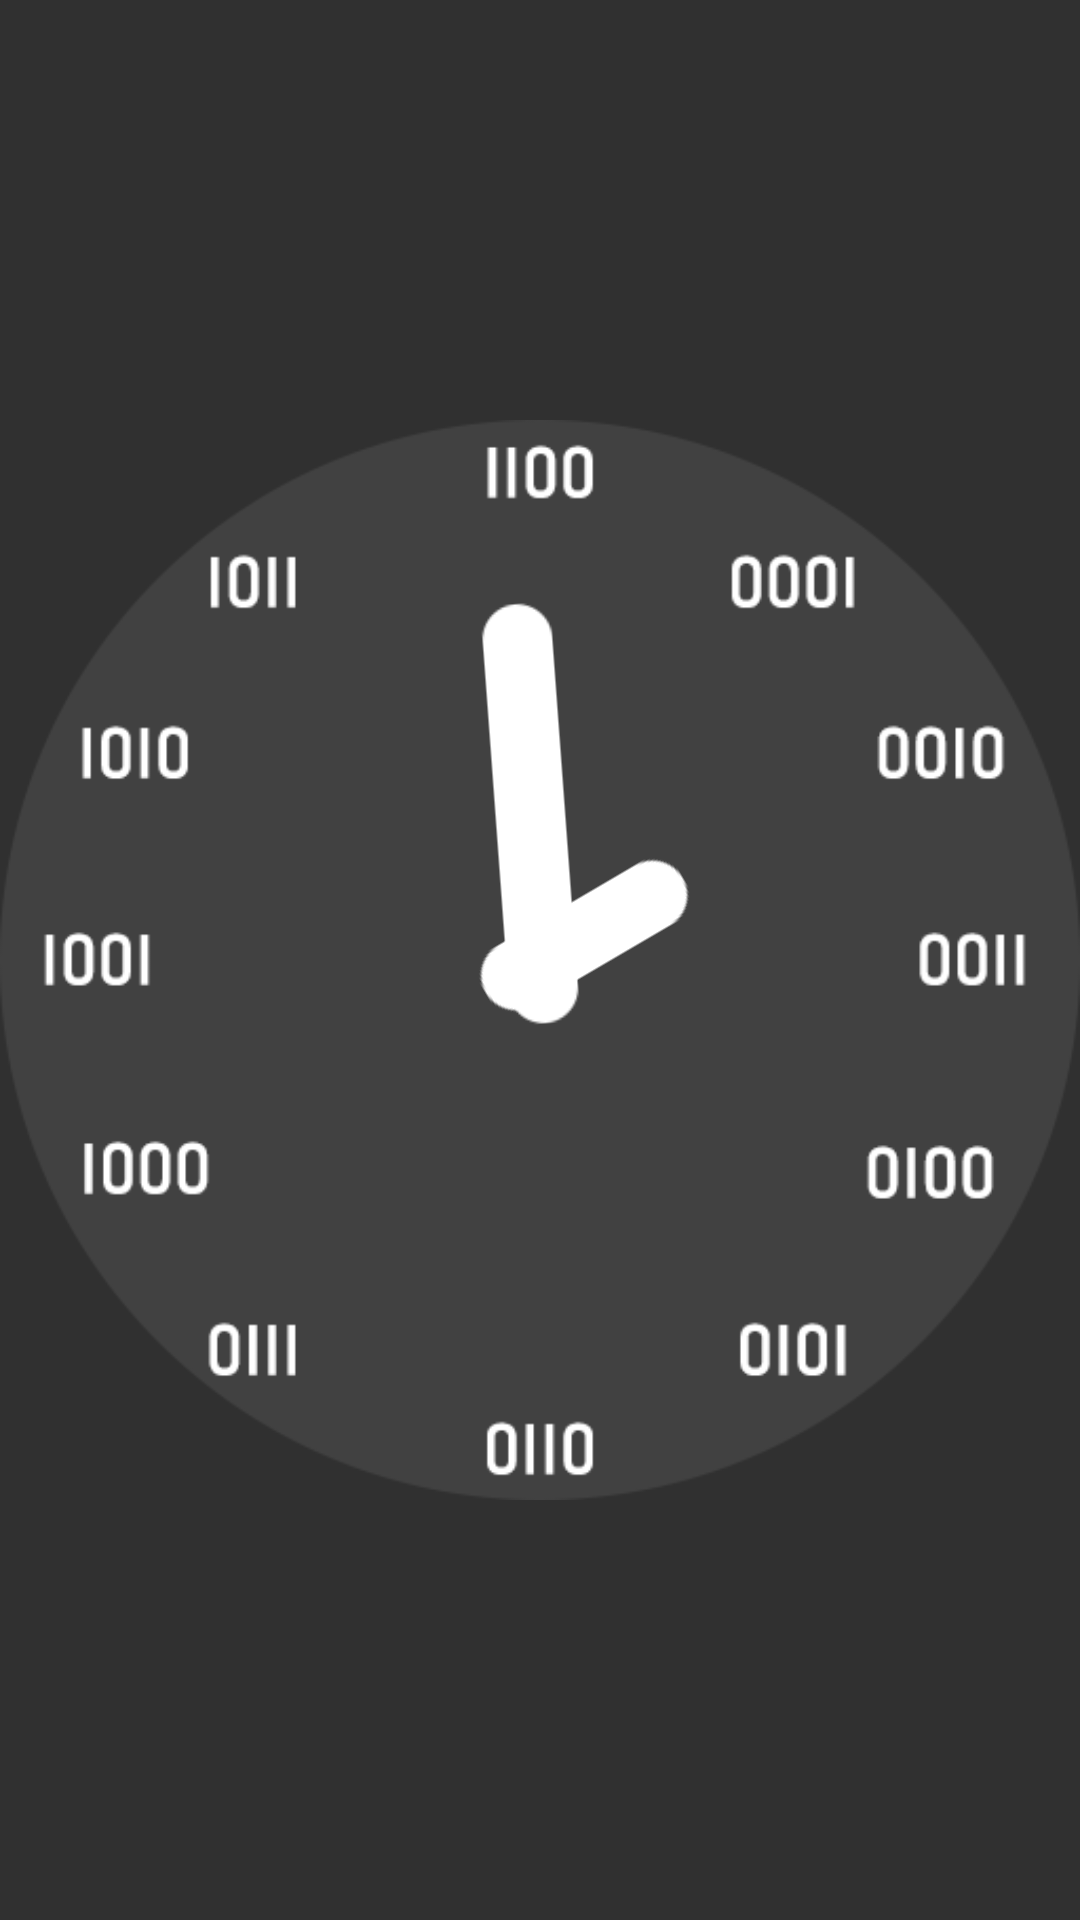

Here is an Android app screen rendered from its layout file. Give the layout XML and the strings, colors and styles it references.
<!-- AndroidManifest.xml: application theme Theme.NerdClocks -->
<!-- res/layout/binary_analogue_clock.xml -->
<RelativeLayout xmlns:android="http://schemas.android.com/apk/res/android"
    android:layout_width="match_parent"
    android:layout_height="match_parent"
    android:gravity="center"
    >
    <AnalogClock
        android:layout_width="match_parent"
        android:layout_height="match_parent"
        android:dial="@drawable/binaryanalogue"
        android:hand_minute="@drawable/minutehand"
        android:hand_hour="@drawable/hourhand"
        />
</RelativeLayout>
<!-- resources referenced by this layout -->
<resources>
  <!-- drawable binaryanalogue: png bitmap (drawable, 17572 bytes) -->
  <!-- drawable hourhand: png bitmap (drawable, 1881 bytes) -->
  <!-- drawable minutehand: png bitmap (drawable, 2087 bytes) -->
  <style name="Theme.NerdClocks" parent="android:Theme.Material.NoActionBar" />
</resources>
